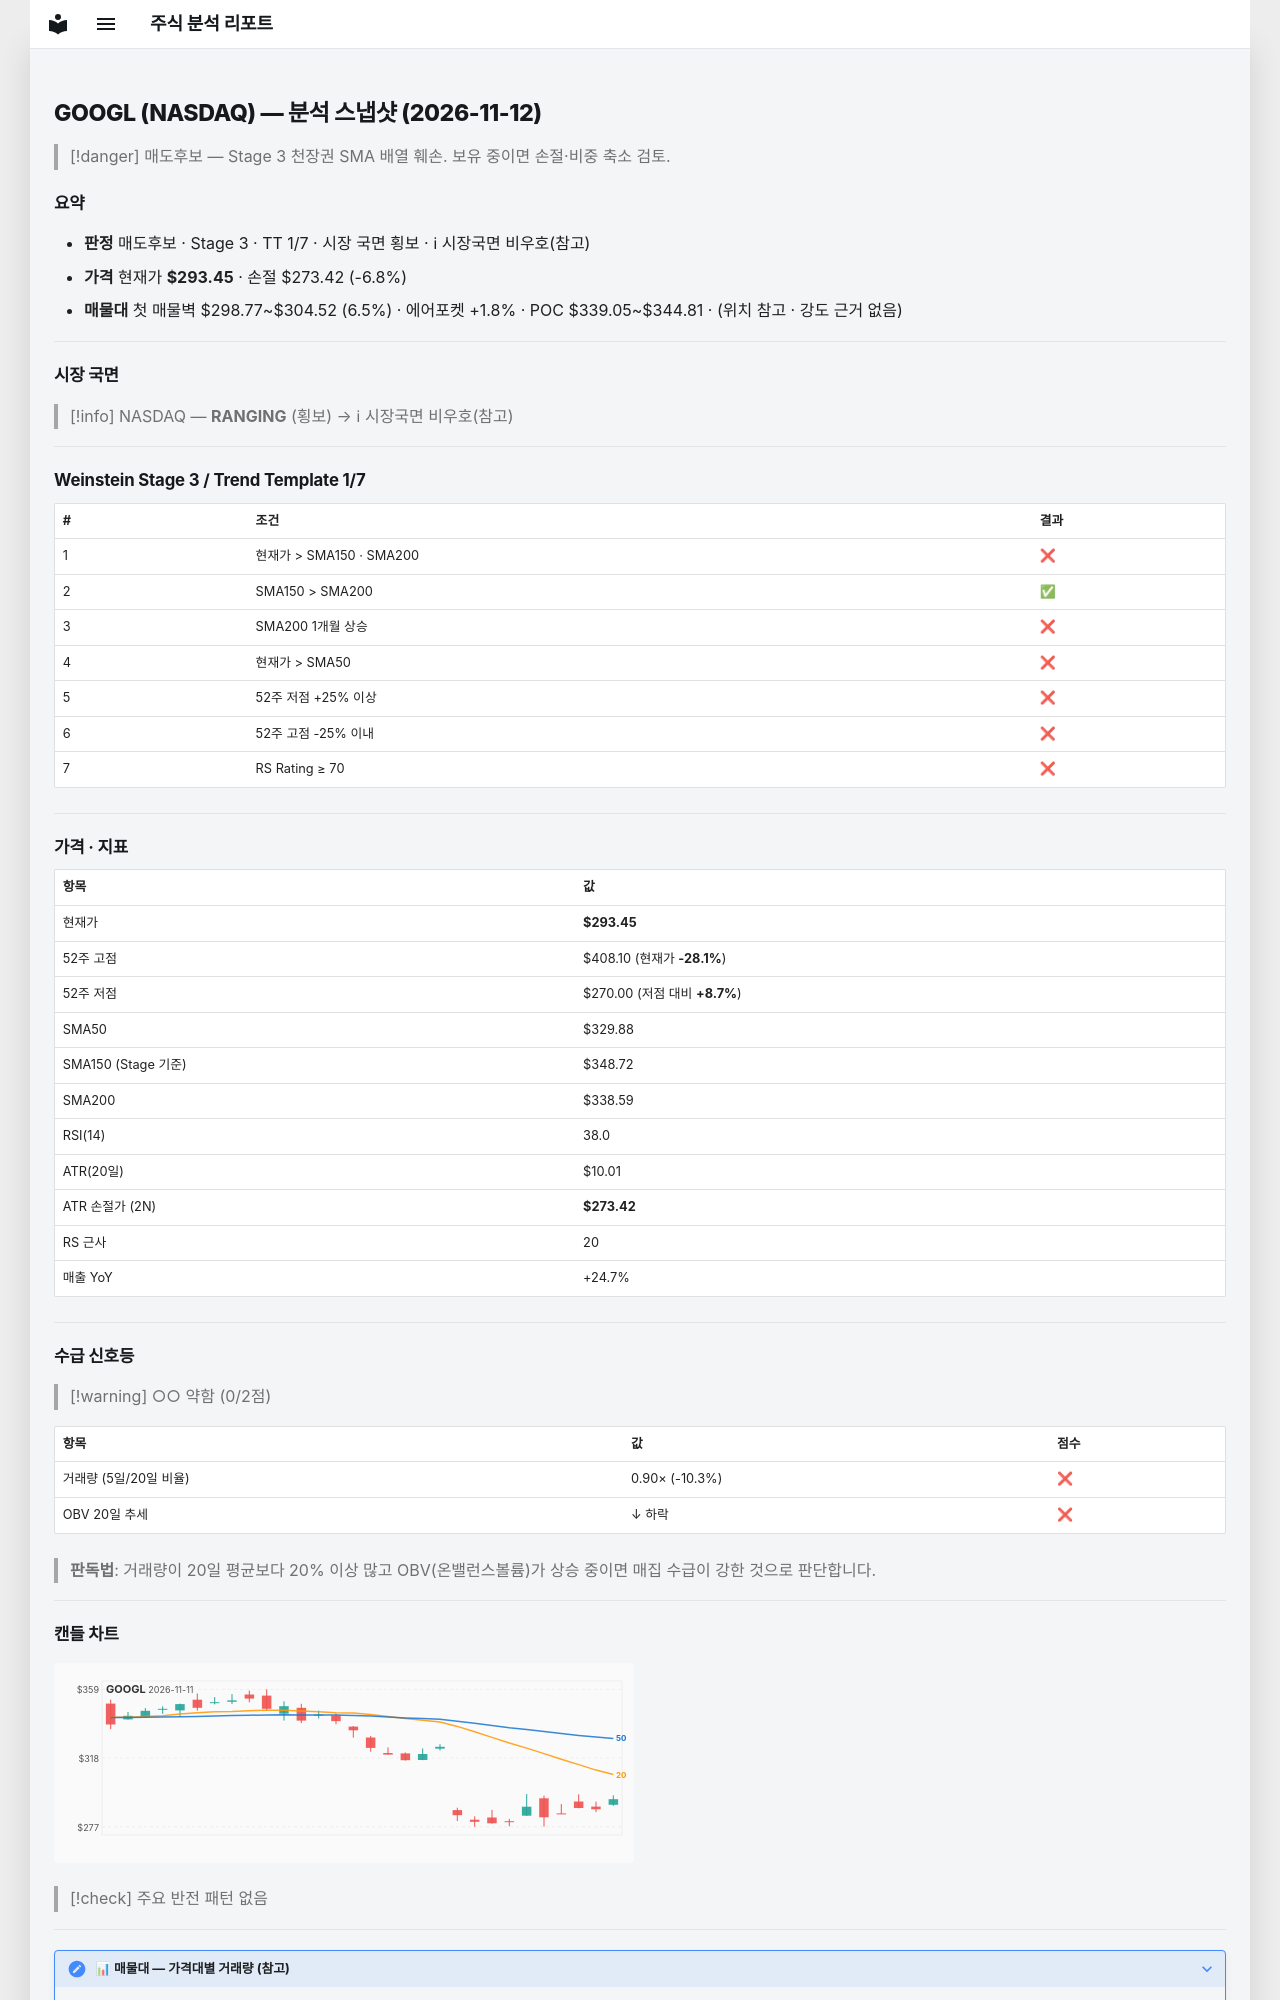

repository: soloandco/stock-reports · page: snapshots/GOOGL-2026-11-12/index.html · generator: mkdocs

---
type: analysis-snapshot
title: GOOGL 분석 스냅샷
ticker: GOOGL
market: NASDAQ
created: 2026-11-12
updated: 2026-11-12
bar-date: 2026-11-11
verdict: 매도후보
real-rr: 4.53
sma50-gap-pct: -11.0
weekly-position: 저항대아래
weekly-overhead-price: 384.23
weekly-overhead-pct: 30.9
stage: 3
trend-template-score: 1
tt-max: 7
ma-set: sma-50-150-200
price: 293.45001220703125
stop-price: 273.4230292591537
market-regime: RANGING
supply-demand-score: 0/2
supply-demand-label: 약함
status: tracking
tags:
  - stock-agent
  - watchlist
  - GOOGL
  - analysis
related:
  - "[[analysis-template]]"
---

# GOOGL (NASDAQ) — 분석 스냅샷 (2026-11-12)

> [!danger] 매도후보 — Stage 3 천장권
> SMA 배열 훼손. 보유 중이면 손절·비중 축소 검토.

## 요약

- **판정** 매도후보 · Stage 3 · TT 1/7 · 시장 국면 횡보 · ℹ 시장국면 비우호(참고)
- **가격** 현재가 **$293.45** · 손절 $273.42 (-6.8%)
- **매물대** 첫 매물벽 $298.77~$304.52 (6.5%) · 에어포켓 +1.8% · POC $339.05~$344.81 · (위치 참고 · 강도 근거 없음)

---

## 시장 국면

> [!info] NASDAQ — **RANGING** (횡보) → ℹ 시장국면 비우호(참고)

---

## Weinstein Stage 3 / Trend Template 1/7

| # | 조건 | 결과 |
|---|------|------|
| 1 | 현재가 > SMA150 · SMA200 | ❌ |
| 2 | SMA150 > SMA200 | ✅ |
| 3 | SMA200 1개월 상승 | ❌ |
| 4 | 현재가 > SMA50 | ❌ |
| 5 | 52주 저점 +25% 이상 | ❌ |
| 6 | 52주 고점 -25% 이내 | ❌ |
| 7 | RS Rating ≥ 70 | ❌ |

---

## 가격 · 지표

| 항목 | 값 |
|------|---|
| 현재가 | **$293.45** |
| 52주 고점 | $408.10 (현재가 **-28.1%**) |
| 52주 저점 | $270.00 (저점 대비 **+8.7%**) |
| SMA50 | $329.88 |
| SMA150 (Stage 기준) | $348.72 |
| SMA200 | $338.59 |
| RSI(14) | 38.0 |
| ATR(20일) | $10.01 |
| ATR 손절가 (2N) | **$273.42** |
| RS 근사 | 20 |
| 매출 YoY | +24.7% |

---
## 수급 신호등

> [!warning] ○○ 약함 (0/2점)

| 항목 | 값 | 점수 |
|------|------|------|
| 거래량 (5일/20일 비율) | 0.90× (-10.3%) | ❌ |
| OBV 20일 추세 | ↓ 하락 | ❌ |

> **판독법**: 거래량이 20일 평균보다 20% 이상 많고 OBV(온밸런스볼륨)가 상승 중이면 매집 수급이 강한 것으로 판단합니다.

---
